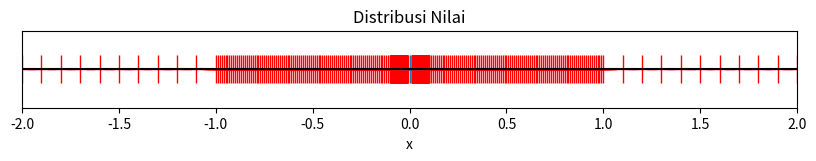
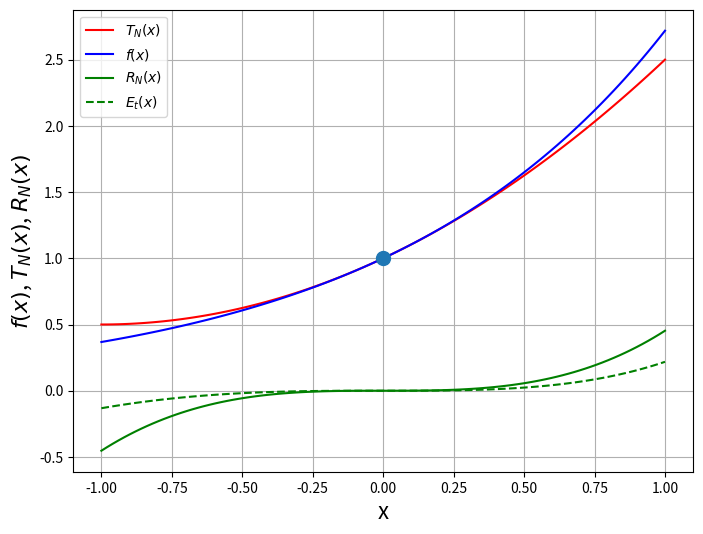

Reproduce these figures in Python, in order.
#!/usr/bin/env python
# coding: utf-8

# In[1]:


get_ipython().run_line_magic('matplotlib', 'inline')
import numpy
import matplotlib.pyplot as plt


# ### Sistem Floating-Point
# 
# Bilangan di sistem floating-point direpresentasikan sebagai deret dari bit dimana bit-bit tersebut merepresentasikan suatu angka yang berbeda. Secara umum, sistem floating-point ternormalisasi dapat ditulis sebagai 
# 
# $$F = \pm d_1 . d_2 d_3 d_4 \ldots d_p \times \beta^E$$
# 
# dimana
# 1. $\pm$ adalah bit yang merepresentasikan tanda dari bilangan
# 2. $d_1 . d_2 d_3 d_4 \ldots d_t$ disebut *mantissa*.  The digits $d_2 d_3 d_4 \ldots d_p$ disebut the *fraction/fraksi* dengan $t$ digit presisi.  Sistem ternormalisasi secara spesifik $d_1 \neq 0$ kecuali bilangan tersebut adalah $0$.
# 3. $\beta$ adalah *basis*.  Untuk binary $\beta = 2$, untuk desimal $\beta = 10$, dst.
# 4. $E$ adalah *eksponen*, suatu bilangan bulat antara $[E_{\min}, E_{\max}]$.
# 
# Bagian penting dalam sistem floating-point yaitu
# 1. Terdapat himpunan diskrit dan berhingga yang merepresentasikan suatu bilangan
# 2. Dapat merepresentasikan bilangan yang tidak terdisrtibusi secara teratur pada garis bilangan (real)
# 3. Aritmatika di dalam sistem floating-point menghasilkan hasil yang berbeda dibandingkan dengan aritmatika di dalam sistem bilangan real
# 
# Sifat-Sifat dari sistem floating-point
# 
# Semua sistem floating-point juga berupa beberapa bilangan yang penting:
#  - Bilangan ternormalisasi terkecil (underflow)
#  - Bilangan ternormalisasi terbesar (overflow)
#  - Nol
#  - Machine $\epsilon$ atau $\epsilon_{\text{machine}}$
#  - `inf` dan `nan`, tak hingga dan **N**ot **a** **N**umber

# Contoh:
# Misalkan terdapat sistem desimal 2-digit (ternormalisasi)
# 
# $$f = \pm d_1 . d_2 \times 10^E$$
# 
# dengan $E \in [-2, 0]$.
# 
# **Bilangan dan distribusi dari bilangan**
# 1. Berapa banyak bilangan yang dapat direpresentasikan dengan sistem ini?
# 
# 2. Bagaimana distribusinya pada garis bilangan "real"?
# 
# 3. Apa nilai dari underflow dan overflow?
# 

# Berapa banyak bilangan yang dapat direpresentasikan dengan sistem ini?
# 
# $$
#     f = \pm d_1 . d_2 \times 10^E ~~~  E \in [-2, 0]
# $$
# 
# $$ 
#     2 \times 9 \times 10 \times 3 + 1 = 541
# $$

# In[2]:


nilai_d1 = [1, 2, 3, 4, 5, 6, 7, 8, 9]
nilai_d2 = [0, 1, 2, 3, 4, 5, 6, 7, 8, 9]
nilai_E = [0, -1, -2]

fig = plt.figure(figsize=(10.0, 1.0))
ax = fig.add_subplot(1, 1, 1)

for E in nilai_E:
    for d1 in nilai_d1:
        for d2 in nilai_d2:
            ax.plot( (d1 + d2 * 0.1) * 10**E, 0.0, 'r+', markersize=20)
            ax.plot(-(d1 + d2 * 0.1) * 10**E, 0.0, 'r+', markersize=20)
            
ax.plot(0.0, 0.0, '+', markersize=20)
ax.plot([-10.0, 10.0], [0.0, 0.0], 'k')

ax.set_title("Distribusi Nilai")
ax.set_yticks([])
ax.set_xlabel("x")
ax.set_ylabel("")
ax.set_xlim([-2, 2])
plt.show()


# Apa nilai dari underflow dan overflow?
# 
# Bilangan terkecil dapat direpresentasikan dengan underflow:  $1.0 \times 10^{-2} = 0.5$
# 
# Bilangan terbesar dapat direpresentasikan dengan overflow:  $1.9 \times 10^0 = 1.9$
# 
# Catatan bahwa semua sistem floating-point IEEE 754 menggunakan bilangan binari.  
# 
# Cara cepat:
# $$
#     2^3 2^2 2^1 2^0 . 2^{-1} 2^{-2} 2^{-3}
# $$
# melambangkan 8, 4, 2, 1 . 1/2, 1/4, 1/8, ...

# ### Real Systems - IEEE 754 Binary Floating Point Systems
# 
# #### Single Precision
#  - Total storage yang dialokasi adalah 32 bit
#  - Eksponen is 8 bit $\Rightarrow E \in [-126, 127]$
#  - Fraksi 23 bit ($p = 24$)
#  
# ```
# s EEEEEEEE FFFFFFFFFFFFFFFFFFFFFFF
# 0 1      8 9                     31
# ```
# * Overflow $= 2^{127} \approx 3.4 \times 10^{38}$
# * Underflow $= 2^{-126} \approx 1.2 \times 10^{-38}$
# * $\epsilon_{\text{machine}} = 2^{-23} \approx 1.2 \times 10^{-7}$

# #### Double Precision
#  - Total storage yang dialokasi adalah 64 bit
#  - Eksponen is 11 bit $\Rightarrow E \in [-1022, 1024]$
#  - Fraksi 52 bit ($p = 53$)
#  
# ```
# s EEEEEEEEEE FFFFFFFFFF FFFFFFFFFF FFFFFFFFFF FFFFFFFFFF FFFFFFFFFF FF
# 0 1       11 12                                                      63
# ```
# * Overflow $= 2^{1024} \approx 1.8 \times 10^{308}$
# * Underflow $= 2^{-1022} \approx 2.2 \times 10^{-308}$
# * $\epsilon_{\text{machine}} = 2^{-52} \approx 2.2 \times 10^{-16}$

# ### IEEE Numbers di Python
# 
# Informasi mengenai parameter-parameter penting terkait dengan sistem floating-point, seperti machine epsilon:
# 
# ```python
# import numpy
# numpy.finfo(float).eps
# ```

# In[3]:


print(numpy.finfo(numpy.float16))
print(numpy.finfo(numpy.float32))


# In[4]:


print(numpy.finfo(float))


# ### Contoh

# In[5]:


eps = numpy.finfo(float).eps
MAX = numpy.finfo(float).max
print('eps = {}'.format(eps))
print('MAX = {}'.format(MAX))


# Tunjukan bahwa $(1 + \epsilon_{mach}) > 1$

# In[6]:


print(MAX*1)
print(MAX*(1+eps))


# ![image.png](attachment:image.png)

# ## Kenapa kita perlu mengetahuinya?
# 
#  - Aritmatika Floating point tidak komutatif atau asosiatif
#  - Mencampur presisi berbahaya

# ### Contoh 1: Aritmatika Sederhana
#  
# Aritmatika sederhana $\delta < \epsilon_{\text{machine}}$
# 
#    $$(1+\delta) - 1 = 1 - 1 = 0$$
# 
#    $$1 - 1 + \delta = \delta$$

# In[7]:


eps = numpy.finfo(float).eps
delta = 0.5*eps
print('eps =   {},  1 + eps   > 1 is {}'.format(eps,((1. + eps) > 1.)))
print('delta = {}, 1 + delta > 1 is {}'.format(delta,((1. + delta) > 1.)))
x = 1+delta  -1
y = 1 - 1 + delta
print()
print('1 + delta - 1 = {}'.format(x))
print('1 - 1 + delta = {}'.format(y))


# In[8]:


import sympy
sympy.init_printing(pretty_print=True)
x = sympy.symbols('x')
f = sympy.exp(x)
f.series(x0=0, n=3)


# In[9]:


x = 1.
Tn = 1 + x + x**2/2 # solusi aproksimasi dari f(x) = e^x
f = numpy.exp(1.) # nilai eksak
E_t = numpy.abs(f - Tn) # nilai error absolut
epsilon_t = E_t/f # nilai error relatif
print("T_n = {}, E_t = {}, epsilon_t = {}". format(Tn, E_t, epsilon_t))


# In[10]:


x = numpy.linspace(-1, 1, 100) # membuat sumbu-x
f = numpy.exp(x) # nilai eksak
T_N = 1.0 + x + x**2/2.0 
R_N = numpy.exp(1) * x**3/6.0

plt.figure(figsize=(8,6))
plt.plot(x, T_N, 'r', x, f, 'b', x, R_N, 'g')
plt.plot(x, numpy.exp(x) - T_N, 'g--')
plt.plot(0.0, 1.0, 'o', markersize=10)
plt.grid()
plt.xlabel('x', fontsize=16)
plt.ylabel("$f(x)$, $T_N(x)$, $R_N(x)$", fontsize=16)
plt.legend(["$T_N(x)$", "$f(x)$", "$R_N(x)$", "$E_t(x)$"], loc=2)
plt.show


# In[10]:
